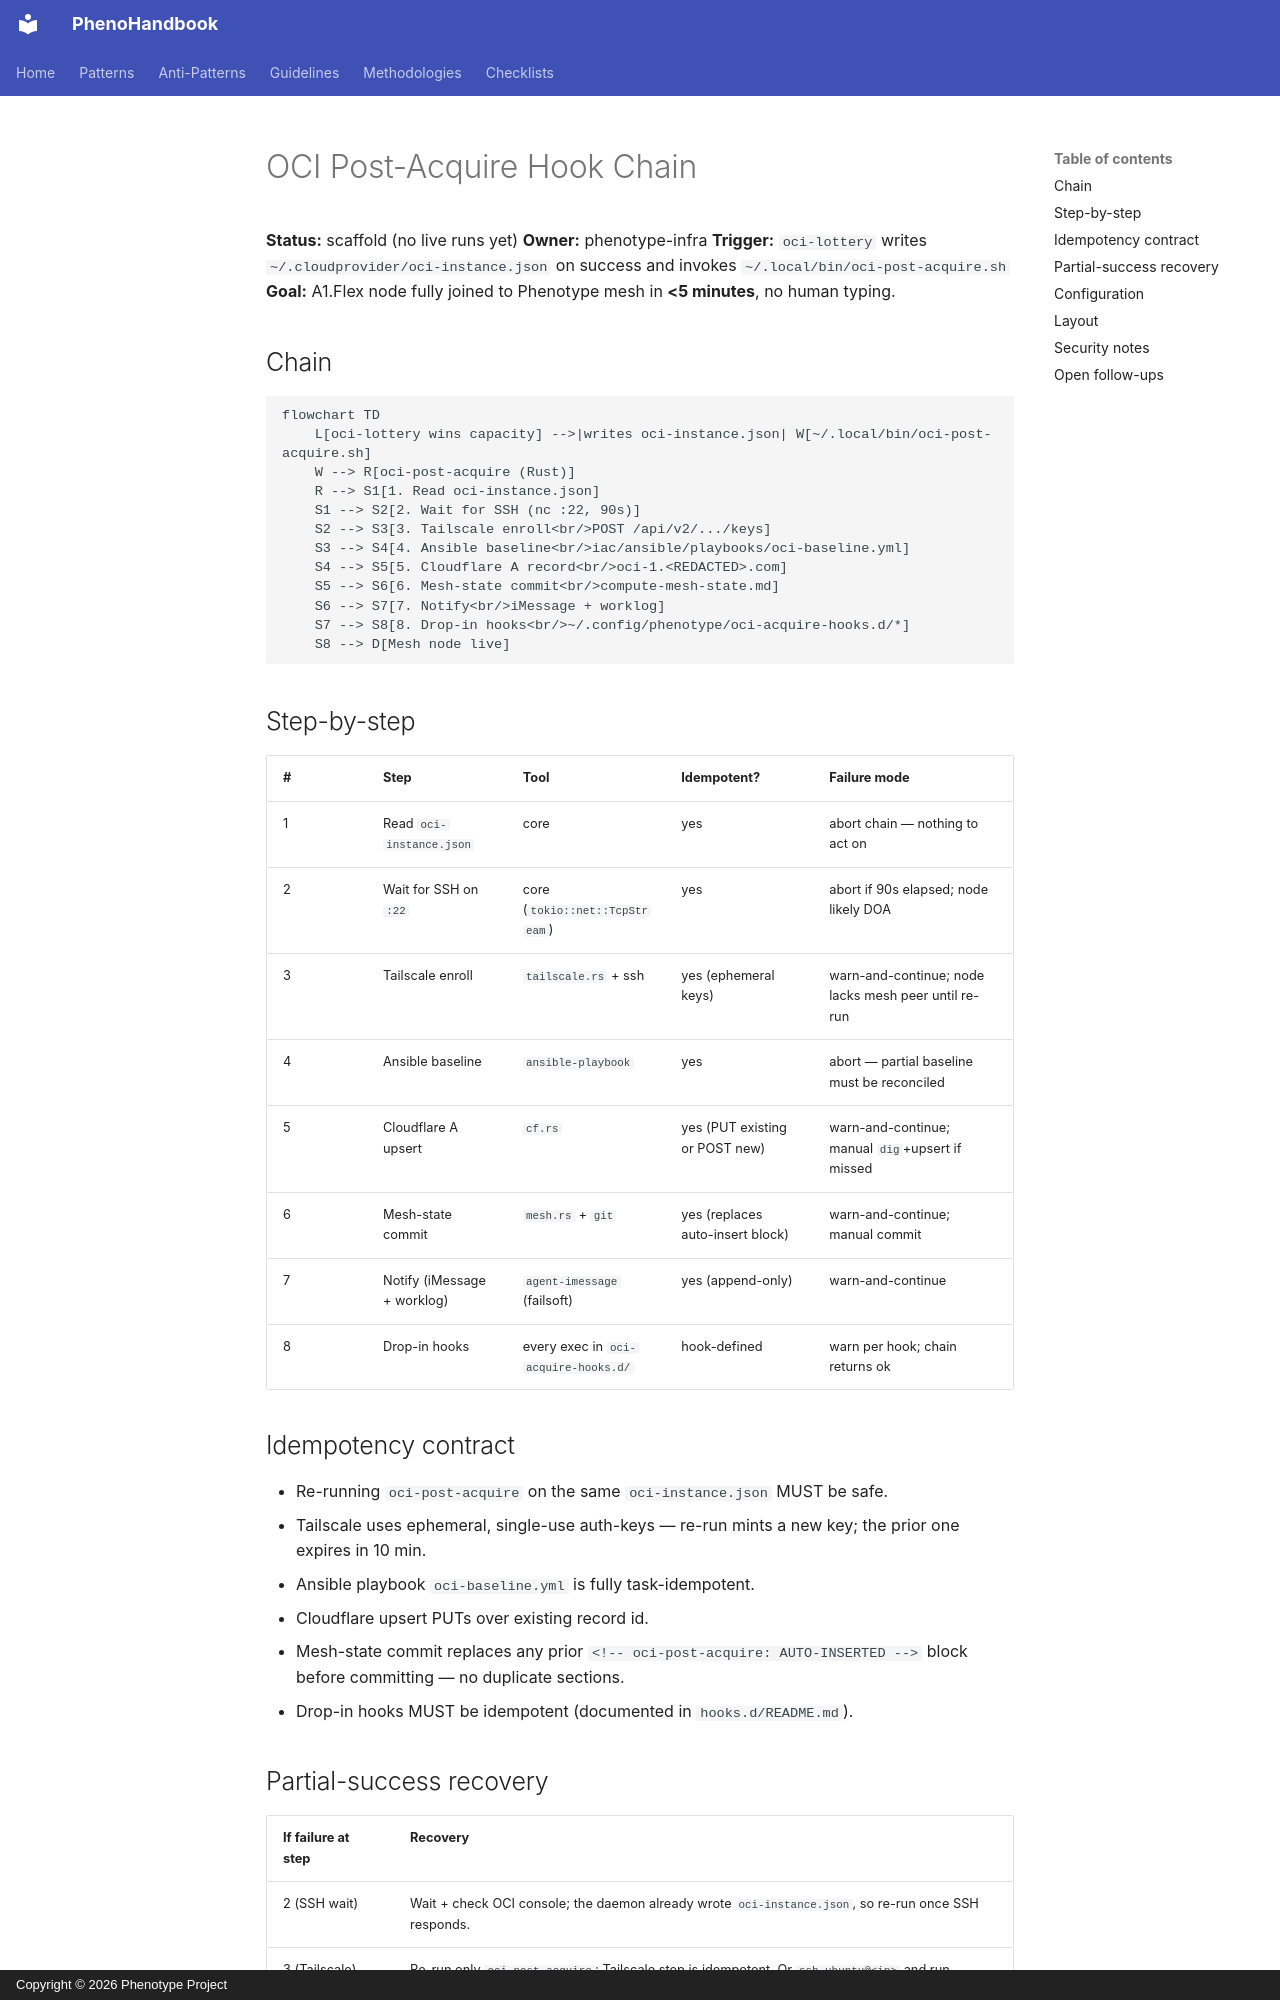

repository: KooshaPari/PhenoShared · page: governance/oci-acquire-hook-chain/index.html · generator: mkdocs · copyright: Copyright © 2026 Phenotype Project

# OCI Post-Acquire Hook Chain

**Status:** scaffold (no live runs yet)
**Owner:** phenotype-infra
**Trigger:** `oci-lottery` writes `~/.cloudprovider/oci-instance.json` on success and invokes `~/.local/bin/oci-post-acquire.sh`
**Goal:** A1.Flex node fully joined to Phenotype mesh in **<5 minutes**, no human typing.

## Chain

```mermaid
flowchart TD
    L[oci-lottery wins capacity] -->|writes oci-instance.json| W[~/.local/bin/oci-post-acquire.sh]
    W --> R[oci-post-acquire (Rust)]
    R --> S1[1. Read oci-instance.json]
    S1 --> S2[2. Wait for SSH (nc :22, 90s)]
    S2 --> S3[3. Tailscale enroll<br/>POST /api/v2/.../keys]
    S3 --> S4[4. Ansible baseline<br/>iac/ansible/playbooks/oci-baseline.yml]
    S4 --> S5[5. Cloudflare A record<br/>oci-1.<REDACTED>.com]
    S5 --> S6[6. Mesh-state commit<br/>compute-mesh-state.md]
    S6 --> S7[7. Notify<br/>iMessage + worklog]
    S7 --> S8[8. Drop-in hooks<br/>~/.config/phenotype/oci-acquire-hooks.d/*]
    S8 --> D[Mesh node live]
```

## Step-by-step

| # | Step | Tool | Idempotent? | Failure mode |
|---|------|------|-------------|--------------|
| 1 | Read `oci-instance.json` | core | yes | abort chain — nothing to act on |
| 2 | Wait for SSH on `:22` | core (`tokio::net::TcpStream`) | yes | abort if 90s elapsed; node likely DOA |
| 3 | Tailscale enroll | `tailscale.rs` + ssh | yes (ephemeral keys) | warn-and-continue; node lacks mesh peer until re-run |
| 4 | Ansible baseline | `ansible-playbook` | yes | abort — partial baseline must be reconciled |
| 5 | Cloudflare A upsert | `cf.rs` | yes (PUT existing or POST new) | warn-and-continue; manual `dig`+upsert if missed |
| 6 | Mesh-state commit | `mesh.rs` + `git` | yes (replaces auto-insert block) | warn-and-continue; manual commit |
| 7 | Notify (iMessage + worklog) | `agent-imessage` (failsoft) | yes (append-only) | warn-and-continue |
| 8 | Drop-in hooks | every exec in `oci-acquire-hooks.d/` | hook-defined | warn per hook; chain returns ok |

## Idempotency contract

- Re-running `oci-post-acquire` on the same `oci-instance.json` MUST be safe.
  - Tailscale uses ephemeral, single-use auth-keys — re-run mints a new key; the prior one expires in 10 min.
  - Ansible playbook `oci-baseline.yml` is fully task-idempotent.
  - Cloudflare upsert PUTs over existing record id.
  - Mesh-state commit replaces any prior `<!-- oci-post-acquire: AUTO-INSERTED -->` block before committing — no duplicate sections.
  - Drop-in hooks MUST be idempotent (documented in `hooks.d/README.md`).
